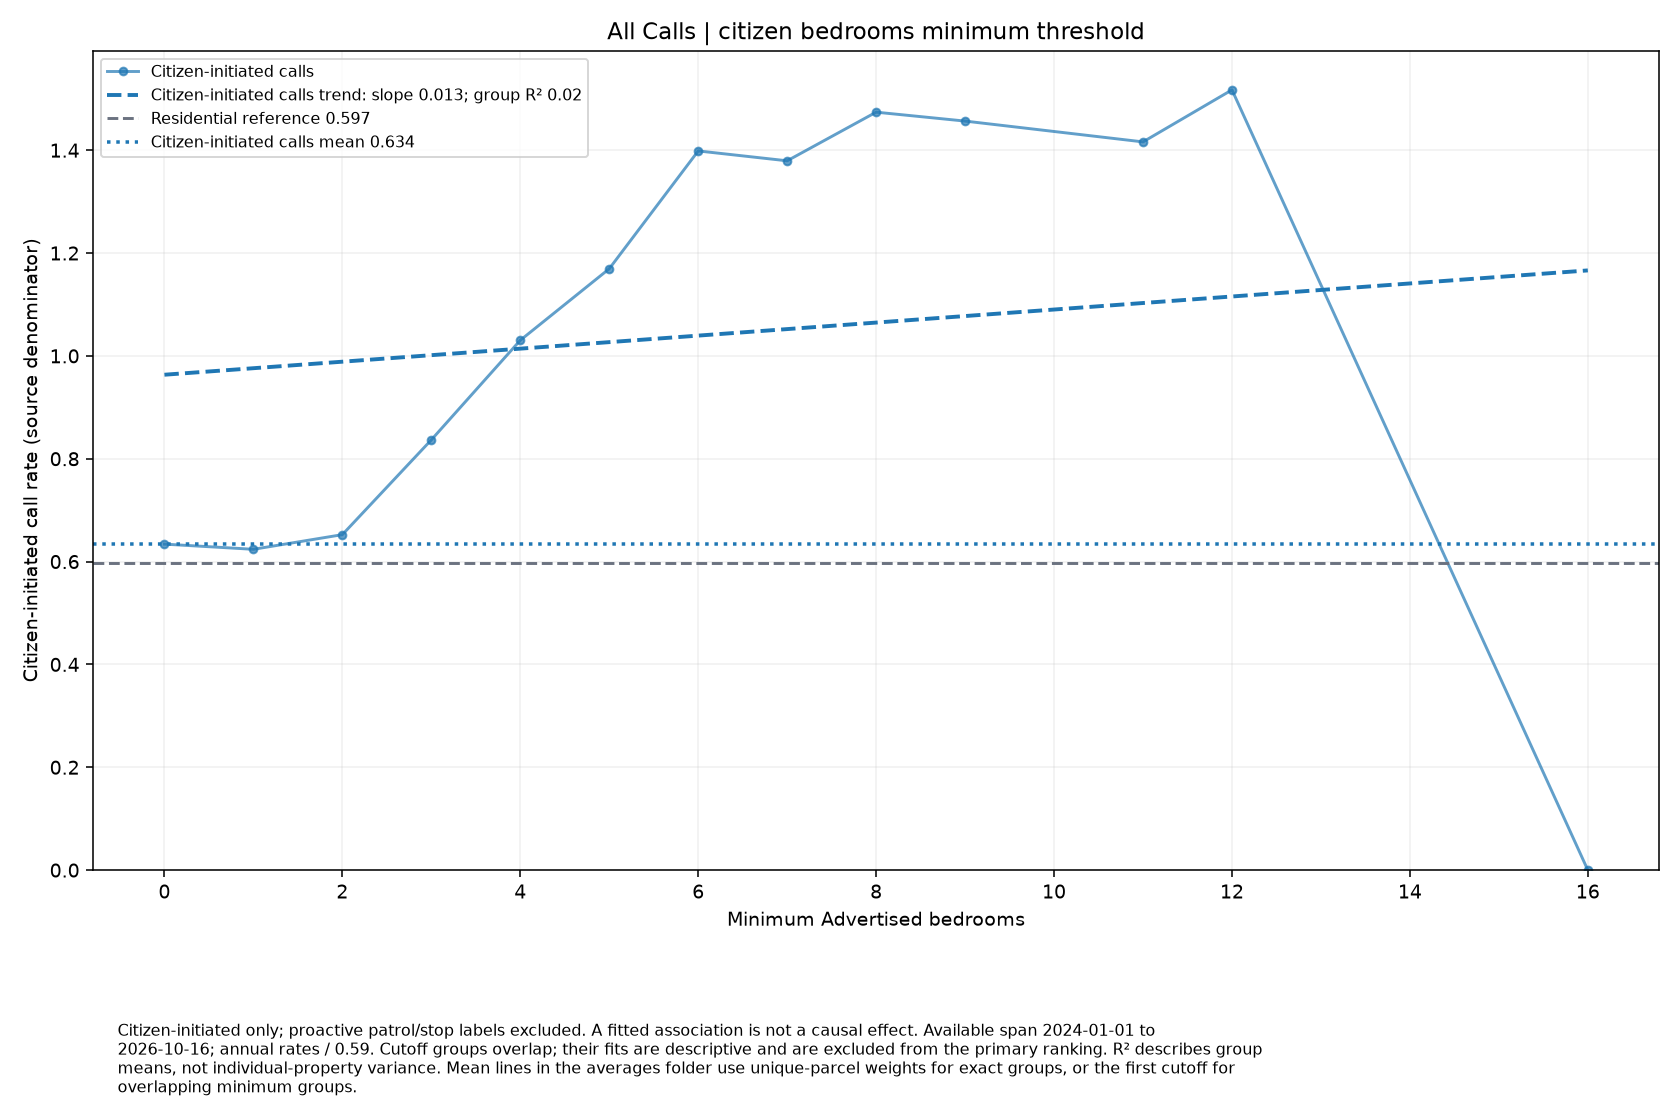

Data behind this chart, as committed beside it:
series, size, rate, parcels
Citizen-initiated calls, 0.0, 0.6339, 472
Citizen-initiated calls, 1.0, 0.6239, 466
Citizen-initiated calls, 2.0, 0.6524, 334
Citizen-initiated calls, 3.0, 0.8367, 177
Citizen-initiated calls, 4.0, 1.03, 86
Citizen-initiated calls, 5.0, 1.169, 41
Citizen-initiated calls, 6.0, 1.399, 23
Citizen-initiated calls, 7.0, 1.379, 11
Citizen-initiated calls, 8.0, 1.474, 7
Citizen-initiated calls, 9.0, 1.457, 5
Citizen-initiated calls, 11.0, 1.416, 3
Citizen-initiated calls, 12.0, 1.517, 2
Citizen-initiated calls, 16.0, 0.0, 1
